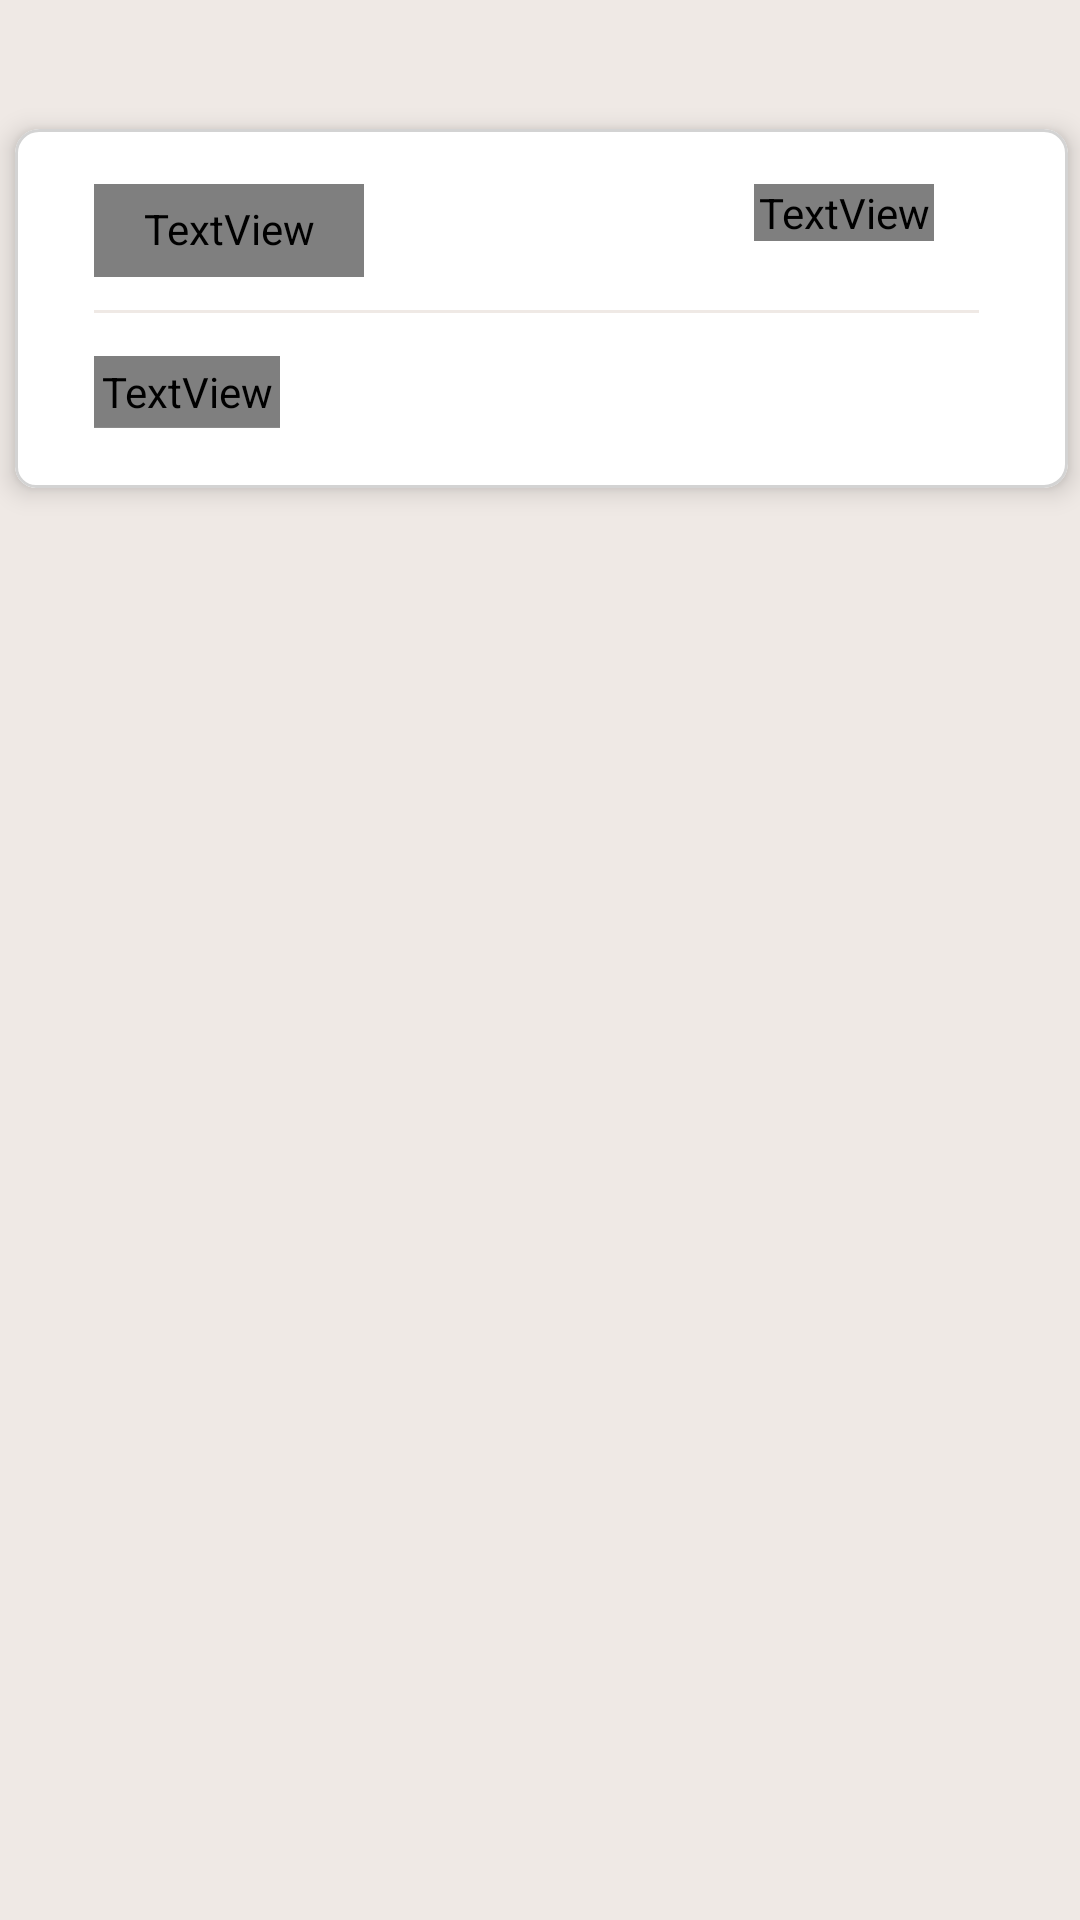

Produce the Android XML layout that renders to this screen, including the resource entries it uses.
<!-- AndroidManifest.xml: application theme Theme.PocLoginCognitoAndroid -->
<!-- res/layout/activity_itaucard.xml -->
<?xml version="1.0" encoding="utf-8"?>
<androidx.constraintlayout.widget.ConstraintLayout
    xmlns:android="http://schemas.android.com/apk/res/android"
    xmlns:app="http://schemas.android.com/apk/res-auto"
    xmlns:tools="http://schemas.android.com/tools"
    android:layout_width="match_parent"
    android:layout_height="match_parent"
    android:background="@color/itauBackGround"
    tools:context=".ui.itaucard.Itaucard">

    <com.google.android.material.card.MaterialCardView
        android:layout_width="361dp"
        android:layout_height="wrap_content"
        app:cardElevation="5dp"
        app:strokeColor="@color/lightGrey"
        app:strokeWidth="1dp"
        app:cardUseCompatPadding="true"
        app:shapeAppearanceOverlay="@style/ShapeAppearanceOverlay.MaterialCardView.Cut"
        app:layout_constraintBottom_toBottomOf="parent"
        app:layout_constraintEnd_toEndOf="parent"
        app:layout_constraintStart_toStartOf="parent"
        app:layout_constraintTop_toTopOf="parent"
        app:layout_constraintVertical_bias="0.07">

        <LinearLayout
            android:id="@+id/cardLinearLayout"
            android:layout_width="361dp"
            android:layout_height="wrap_content"
            android:background="@color/white"
            android:orientation="vertical"
            app:layout_constraintEnd_toEndOf="parent"
            app:layout_constraintStart_toStartOf="parent"
            app:layout_constraintTop_toTopOf="parent">

            <Space
                android:layout_width="0dp"
                android:layout_height="16dp" />

            <LinearLayout
                android:id="@+id/linearLayout"
                android:layout_width="340dp"
                android:layout_height="42dp"
                android:orientation="horizontal"
                tools:layout_editor_absoluteX="-4dp"
                tools:layout_editor_absoluteY="36dp">

                <TextView
                    android:id="@+id/voc_possui_"
                    android:layout_width="90dp"
                    android:layout_height="32dp"
                    android:layout_marginStart="24dp"
                    android:layout_marginBottom="193dp"
                    android:fontFamily="@font/itautext_rg"
                    android:gravity="top"
                    android:lineSpacingExtra="2sp"
                    android:text="@string/iupp"
                    android:textAppearance="@style/iupp"
                    android:translationY="-0.99sp" />

                <Space
                    android:layout_width="130dp"
                    android:layout_height="match_parent" />

                <TextView
                    android:id="@+id/expandOcultTextView"
                    android:layout_width="60dp"
                    android:layout_height="wrap_content"
                    android:layout_marginEnd="2dp"
                    android:fontFamily="@font/itautext_rg"
                    android:text="@string/iupp_expandir"
                    tools:layout_editor_absoluteX="32dp"
                    tools:layout_editor_absoluteY="16dp" />

                <ImageView
                    android:id="@+id/expandIcon"
                    android:layout_marginTop="6dp"
                    android:layout_width="24dp"
                    android:layout_height="24dp"
                    android:src="@drawable/arrow_down"
                    android:contentDescription="@string/expanding_icon"/>
            </LinearLayout>

            <View
                android:layout_width="295dp"
                android:layout_height="1dp"
                android:layout_marginStart="24dp"
                android:background="@drawable/rectangle"
                />

            <LinearLayout
                android:id="@+id/moreTextLayout"
                android:layout_width="match_parent"
                android:layout_height="200dp"
                android:orientation="vertical"
                android:visibility="gone">

                <View
                    android:layout_width="295dp"
                    android:layout_height="1dp"
                    android:layout_marginStart="24dp"
                    android:background="@drawable/rectangle"
                    />

                <Space
                    android:layout_height="23dp"  android:layout_width="0dp"/>

                <TextView
                    android:id="@+id/textView4"
                    android:layout_width="wrap_content"
                    android:layout_height="wrap_content"
                    android:text="@string/iupp_pontos_disponiveis"
                    android:layout_marginStart="24dp"
                    tools:layout_editor_absoluteX="29dp"
                    tools:layout_editor_absoluteY="105dp" />

                <Space
                    android:layout_height="4dp"  android:layout_width="0dp"/>

                <TextView
                    android:id="@+id/r_2_650_00"
                    android:layout_width="match_parent"
                    android:layout_height="28dp"
                    android:layout_marginStart="24dp"
                    android:text="@string/iupp_message_qtd_pontos"
                    android:textAppearance="@style/iuppMegaBold"
                    android:lineSpacingExtra="7sp"
                    android:translationY="-3.45sp"
                    android:gravity="top"
                    />

                <Button
                    android:layout_width="300dp"
                    android:layout_height="56dp"
                    android:layout_marginStart="20dp"
                    android:layout_marginTop="20dp"
                    android:backgroundTint="@color/iuppContainerColor"
                    android:text="@string/iupp_message_pontos_expirar"
                    android:textAllCaps="false"
                    android:textAppearance="@style/iuppText"
                    android:textColor="@color/black"
                    android:elevation="0dp"/>

                <Space
                    android:layout_height="16dp"  android:layout_width="0dp"/>

                <View
                    android:layout_width="295dp"
                    android:layout_height="1dp"
                    android:layout_marginStart="24dp"
                    android:background="@drawable/rectangle"
                    />
            </LinearLayout>

            <Space
                android:layout_width="0dp"
                android:layout_height="16dp" />

            <TextView
                android:id="@+id/seeMoreText"
                android:layout_width="62dp"
                android:layout_height="24dp"
                android:layout_marginStart="24dp"
                android:layout_marginBottom="16dp"
                android:fontFamily="@font/itautext_bd"
                android:gravity="top"
                android:lineSpacingExtra="3sp"
                android:text="@string/ver_mais"
                android:textAppearance="@style/itauAcao"
                android:textColor="@color/itauAcao"
                android:translationY="-1.7sp" />

        </LinearLayout>
    </com.google.android.material.card.MaterialCardView>
</androidx.constraintlayout.widget.ConstraintLayout>
<!-- resources referenced by this layout -->
<resources>
  <color name="black">#FF000000</color>
  <color name="itauBackGround">#FFEFE9E5</color>
  <color name="iuppContainerColor">#FFFAF7F5</color>
  <color name="lightGrey">#D3D3D3</color>
  <color name="white">#FFFFFFFF</color>
  <!-- drawable rectangle (drawable) -->
  <?xml version="1.0" encoding="utf-8"?>
  <vector
      xmlns:android="http://schemas.android.com/apk/res/android"
      xmlns:aapt="http://schemas.android.com/aapt"
      android:width="295dp"
      android:height="1dp"
      android:viewportWidth="295"
      android:viewportHeight="1"
      >
  
      <group>
  
          <clip-path
              android:pathData="M0 0H295V1H0V0Z"
              />
  
          <path
              android:pathData="M0 0V1H295V0"
              android:fillColor="#EFE9E5"
              />
  
      </group>
  
  </vector>
  <string name="expanding_icon">ícone de expandir</string>
  <string name="iupp">iupp</string>
  <string name="iupp_expandir">expandir</string>
  <string name="iupp_message_pontos_expirar">você tem 1.000 pts prestes a expirar</string>
  <string name="iupp_message_qtd_pontos">50.000 pontos</string>
  <string name="iupp_pontos_disponiveis">pontos disponíveis</string>
  <string name="ver_mais">ver mais</string>
  <style name="ShapeAppearanceOverlay.MaterialCardView.Cut" parent="">
          <item name="cornerFamily">rounded</item>
          <item name="cornerSizeTopRight">8dp</item>
          <item name="cornerSizeTopLeft">8dp</item>
          <item name="cornerSizeBottomRight">8dp</item>
          <item name="cornerSizeBottomLeft">7dp</item>
      </style>
  <style name="itauAcao">
          <item name="android:textSize">
              16sp
          </item>
          <item name="android:textColor">
              @color/itauAcao
          </item>
      </style>
  <style name="iupp">
          <item name="android:textSize">
              24sp
          </item>
          <item name="android:textColor">
              #231D19
          </item>
      </style>
  <style name="iuppMegaBold">
          <item name="android:textSize">
              18sp
          </item>
          <item name="android:textColor">
              #231D19
          </item>
      </style>
  <style name="iuppText">
          <item name="android:textSize">
              14sp
          </item>
          <item name="android:textColor">
              #56504C
          </item>
      </style>
  <style name="Theme.PocLoginCognitoAndroid" parent="Theme.MaterialComponents.DayNight.DarkActionBar">
          
          <item name="colorPrimary">@color/purple_500</item>
          <item name="colorPrimaryVariant">@color/purple_700</item>
          <item name="colorOnPrimary">@color/white</item>
          
          <item name="colorSecondary">@color/teal_200</item>
          <item name="colorSecondaryVariant">@color/teal_700</item>
          <item name="colorOnSecondary">@color/black</item>
          
          <item name="android:statusBarColor" tools:targetApi="l">?attr/colorPrimaryVariant</item>
          
      </style>
  <color name="purple_500">#FF6200EE</color>
  <color name="purple_700">#FF3700B3</color>
  <color name="teal_200">#FF03DAC5</color>
  <color name="teal_700">#FF018786</color>
</resources>
